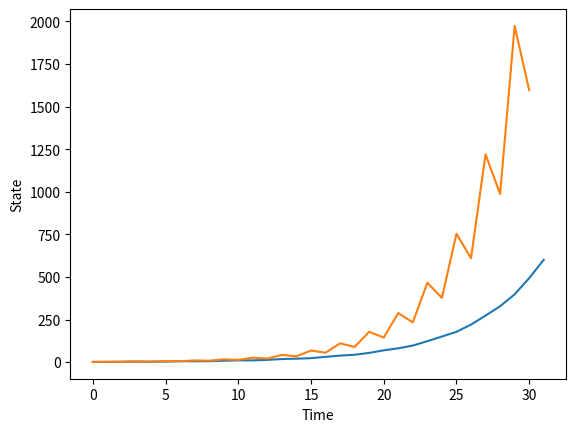

Source code (Python):
import numpy as np
from scipy import stats
from random import random
import matplotlib.pyplot as plt

series = [1,1]
time = 30
for t in range(time):
	series.append(series[t-1] + series[t-2])

plt.plot(series)

x = [1]
y = [1]
for t in range(time):
	x.append(x[t-1] + y[t-1])
	y.append(x[t-1])

plt.plot(x)

plt.ylabel('State')
plt.xlabel('Time')
plt.show()